Run: headless pygame with SDL's dummy video driver; simulated clock (each Clock.tick advances the game by its frame time, no real sleeping); random seed 0; keys injected as events and as key.get_pressed() state; no mouse input.
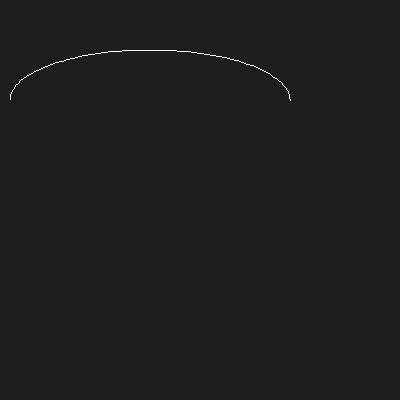
Frame 1 of 4 · flips 1–60 · no input
Frame 2 of 4 · flips 61–180 · tapped SPACE, RETURN · held RIGHT (→), D · screen unchanged from frame 1, image omitted
Frame 3 of 4 · flips 181–300 · held DOWN (↓), S · screen unchanged from frame 2, image omitted
Frame 4 of 4 · flips 301–420 · held LEFT (←), A, UP (↑), W · screen unchanged from frame 3, image omitted

The pygame program that drew these frames:

import pygame

pygame.init()

screen = pygame.display.set_mode((400, 400))
clock = pygame.time.Clock()

game = True
screen.fill((30, 30, 30))
pygame.draw.arc(screen, (255, 255, 255), (10, 50, 280, 100), 0, 3.14)

while game:
    for i in pygame.event.get():
        if i.type == pygame.QUIT:
            game = False
    pygame.display.update()

    clock.tick(60)
    pygame.display.set_caption(str(int(clock.get_fps())))

pygame.quit()
